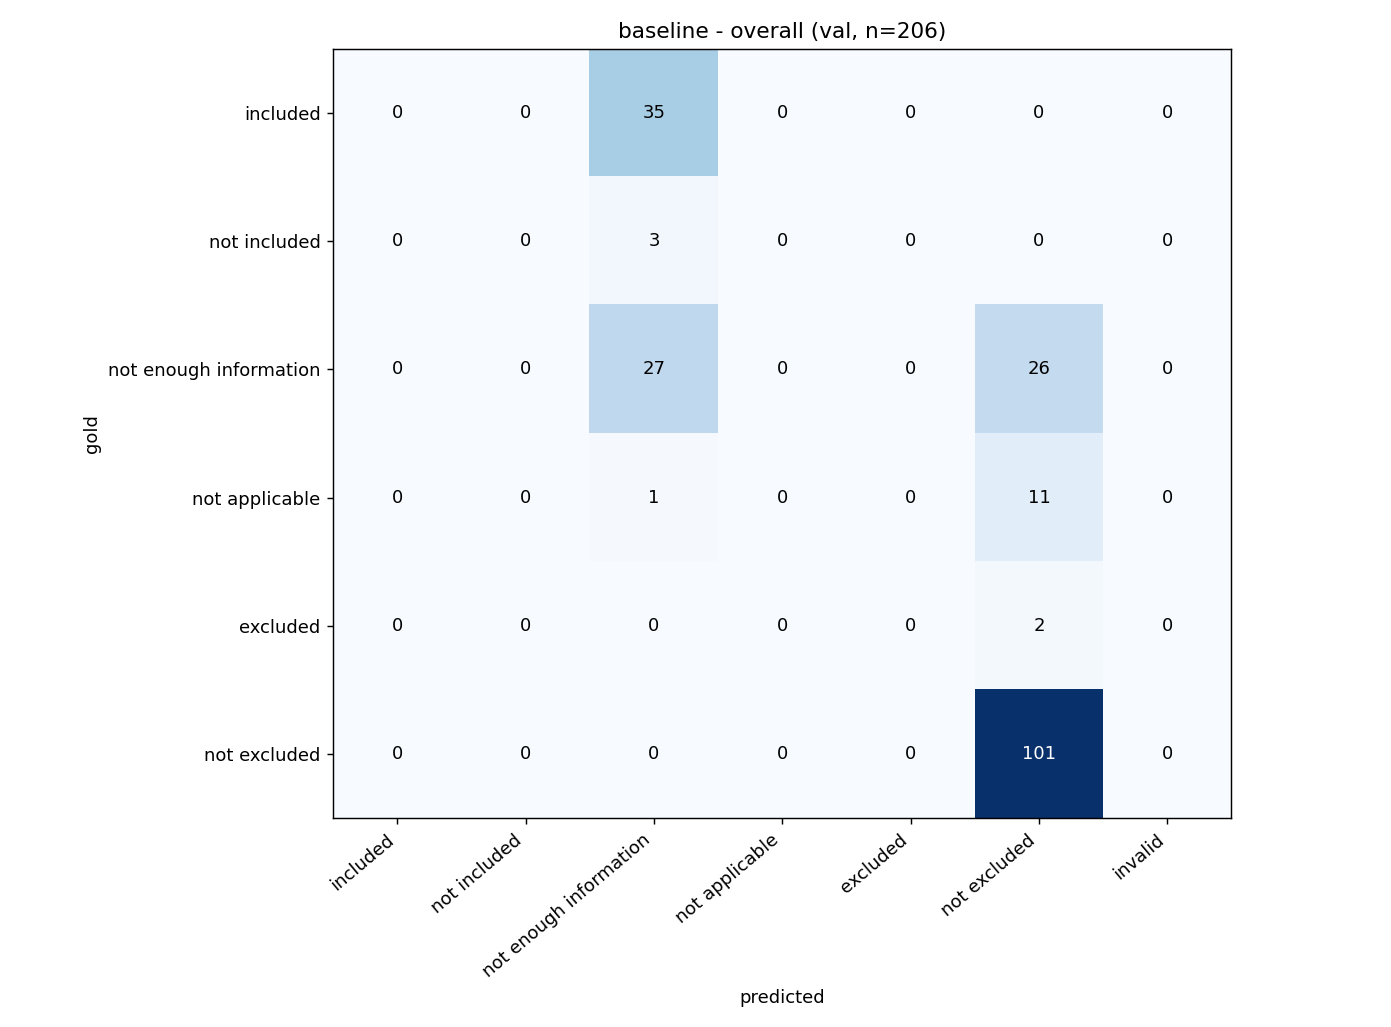

Values plotted in this chart, from the file beside it:
gold \ predicted, included, not included, not enough information, not applicable, excluded, not excluded, invalid
included, 0, 0, 35, 0, 0, 0, 0
not included, 0, 0, 3, 0, 0, 0, 0
not enough information, 0, 0, 27, 0, 0, 26, 0
not applicable, 0, 0, 1, 0, 0, 11, 0
excluded, 0, 0, 0, 0, 0, 2, 0
not excluded, 0, 0, 0, 0, 0, 101, 0
